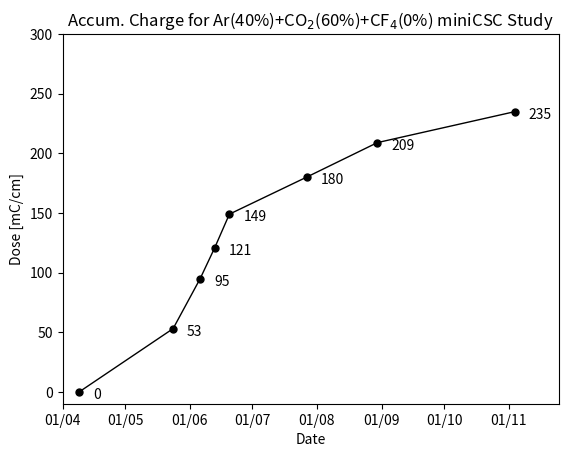

Write the Python code that produced this figure.
#! /usr/bin/env python3
import os
import sys
import datetime
import numpy as np
import matplotlib.pyplot as plt
from matplotlib.dates import DateFormatter

os.system("mkdir -p Plots/")

formatter = DateFormatter('%d/%m')
date0 = datetime.date(2018, 4, 9)
date1 = datetime.date(2018, 5, 24)
date2 = datetime.date(2018, 6, 6)
date3 = datetime.date(2018, 6, 13)
date4 = datetime.date(2018, 6, 20)
date5 = datetime.date(2018, 7, 27)
date6 = datetime.date(2018, 8, 30)
date7 = datetime.date(2018, 11, 4)

dates = [date0, date1, date2, date3, date4, date5, date6, date7]
doses = [0, 53, 95, 121, 149, 180, 209, 235]
runnum = [0, 1, 2, 3, 4, 5, 6, 7]

fig, ax = plt.subplots()
plt.plot_date(dates, doses, color='black', linewidth=1., linestyle='solid', marker = 'o', markersize=5.)
ax.xaxis.set_major_formatter(formatter)
#ax.xaxis.set_tick_params(rotation=30, labelsize=10)
ax.set_xlabel('Date')
ax.set_ylabel('Dose [mC/cm]')
ax.set_title(r'Accum. Charge for Ar(40%)+CO$_2$(60%)+CF$_4$(0%) miniCSC Study')
ax.set_xlim([datetime.date(2018, 4, 1), datetime.date(2018, 11, 25)])
ax.set_ylim(-10., 300.)

## Try annotating the individual points
for i,txt in enumerate(runnum):
    ax.annotate(doses[i],(dates[i], doses[i]), xytext=(10, -5), textcoords='offset points')

#plt.show()
fig.savefig("Plots/dose_ch5.pdf")
